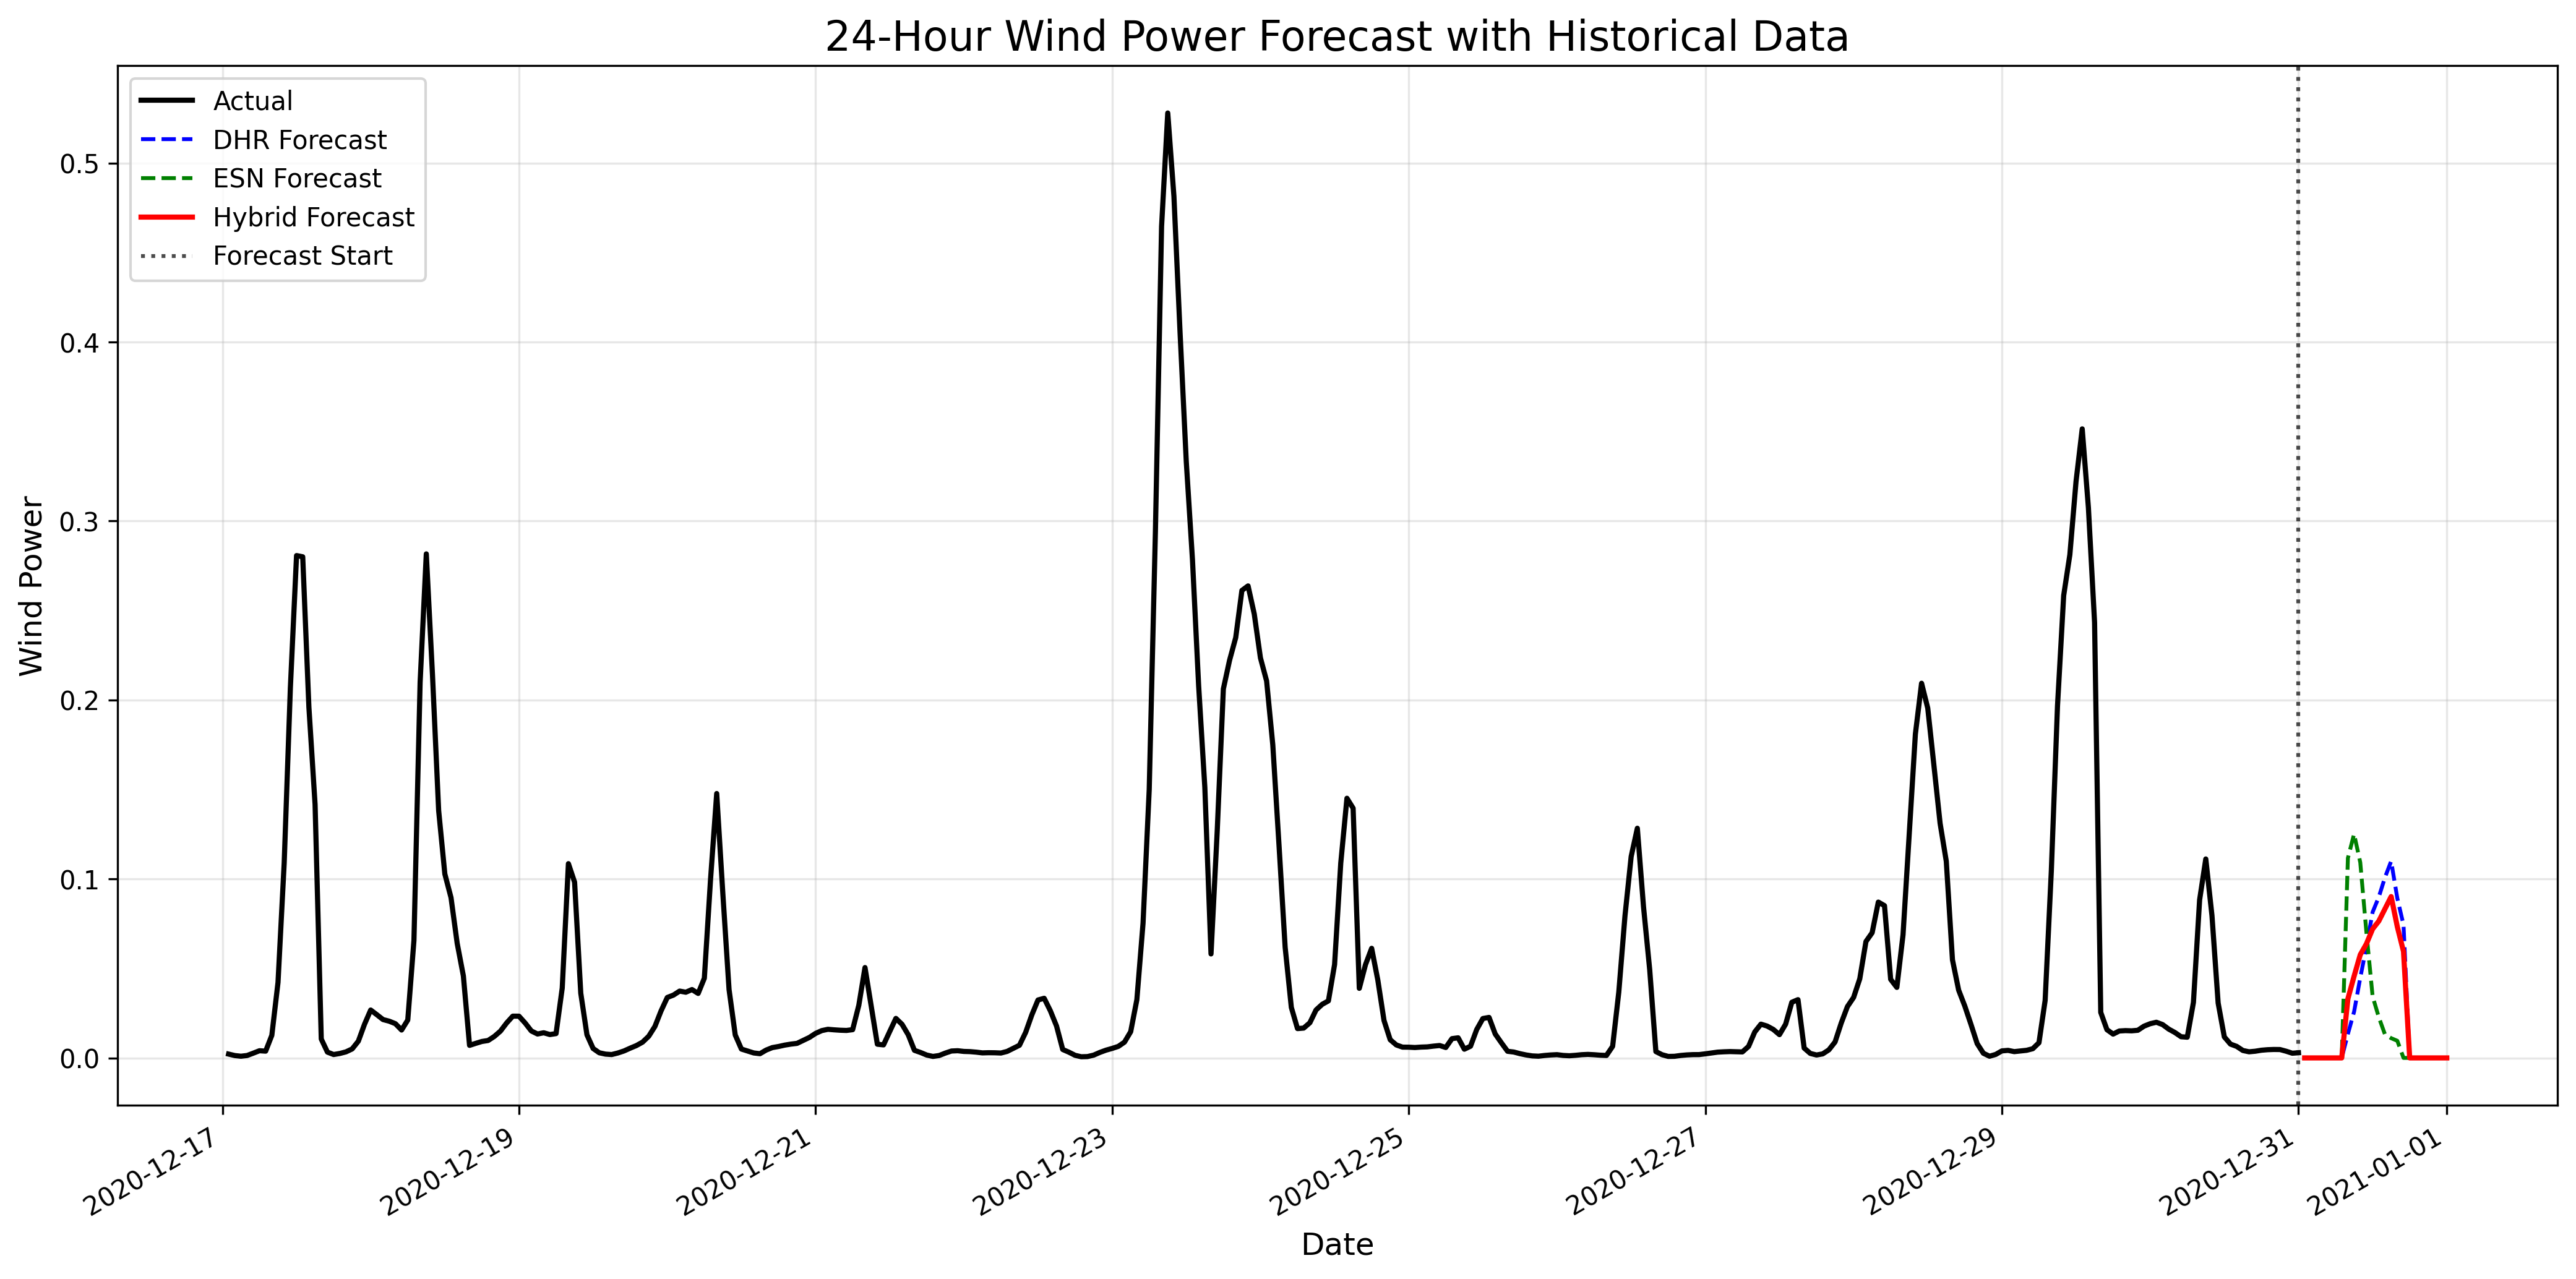

Source data for this figure (header and first rows):
datetime, dhr_forecast, esn_forecast, hybrid_forecast
2020-12-31 01:00:00, 0.0, 0.0, 0.0
2020-12-31 02:00:00, 0.0, 0.0, 0.0
2020-12-31 03:00:00, 0.0, 0.0, 0.0
2020-12-31 04:00:00, 0.0, 0.0, 0.0
2020-12-31 05:00:00, 0.0, 0.0, 0.0
2020-12-31 06:00:00, 0.0, 0.0, 0.0
2020-12-31 07:00:00, 0.0, 0.0, 0.0
2020-12-31 08:00:00, 0.01341, 0.1116, 0.03306
2020-12-31 09:00:00, 0.02578, 0.1251, 0.04565
2020-12-31 10:00:00, 0.04476, 0.1092, 0.05765
2020-12-31 11:00:00, 0.06219, 0.07002, 0.06375
2020-12-31 12:00:00, 0.08146, 0.03439, 0.07204
2020-12-31 13:00:00, 0.08987, 0.02273, 0.07644
2020-12-31 14:00:00, 0.1009, 0.01312, 0.08331
2020-12-31 15:00:00, 0.1099, 0.01103, 0.09013
2020-12-31 16:00:00, 0.08918, 0.009559, 0.07326
2020-12-31 17:00:00, 0.07432, 0.0, 0.05945
2020-12-31 18:00:00, 0.0, 0.0, 0.0
2020-12-31 19:00:00, 0.0, 0.0, 0.0
2020-12-31 20:00:00, 0.0, 0.0, 0.0
2020-12-31 21:00:00, 0.0, 0.0, 0.0
2020-12-31 22:00:00, 0.0, 0.0, 0.0
2020-12-31 23:00:00, 0.0, 0.0, 0.0
2021-01-01 00:00:00, 0.0, 0.0, 0.0
